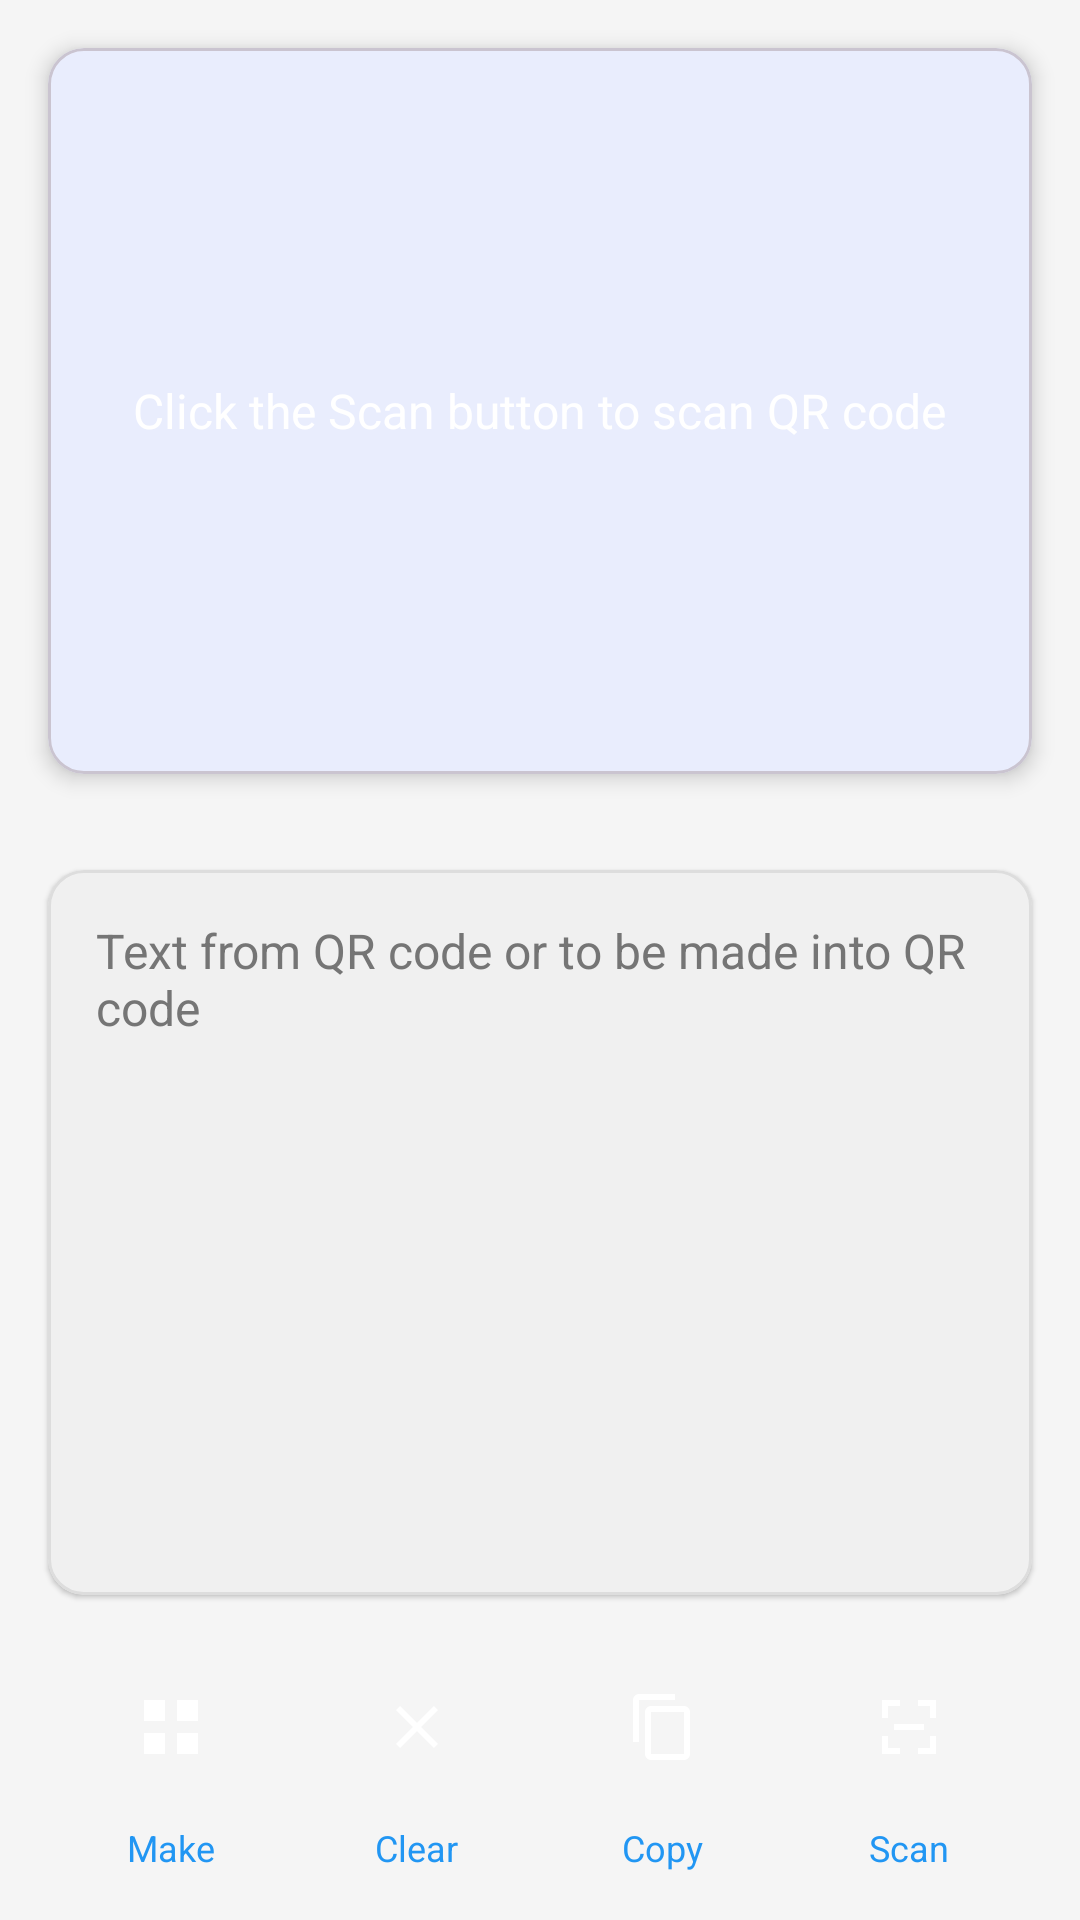

Here is an Android app screen rendered from its layout file. Give the layout XML and the strings, colors and styles it references.
<!-- AndroidManifest.xml: application theme Theme.ScanQr -->
<!-- res/layout/activity_main.xml -->
<?xml version="1.0" encoding="utf-8"?>
<androidx.constraintlayout.widget.ConstraintLayout xmlns:android="http://schemas.android.com/apk/res/android"
    xmlns:app="http://schemas.android.com/apk/res-auto"
    xmlns:tools="http://schemas.android.com/tools"
    android:id="@+id/main"
    android:layout_width="match_parent"
    android:layout_height="match_parent"
    android:background="@color/main_background"
    tools:context=".MainActivity">

    
    <com.google.android.material.card.MaterialCardView
        android:id="@+id/scanAreaContainer"
        android:layout_width="0dp"
        android:layout_height="0dp"
        android:layout_margin="16dp"
        app:cardCornerRadius="12dp"
        app:cardElevation="4dp"
        app:layout_constraintBottom_toTopOf="@+id/textAreaContainer"
        app:layout_constraintEnd_toEndOf="parent"
        app:layout_constraintStart_toStartOf="parent"
        app:layout_constraintTop_toTopOf="parent"
        app:layout_constraintVertical_weight="1">

        <FrameLayout
            android:layout_width="match_parent"
            android:layout_height="match_parent">

            
            <androidx.camera.view.PreviewView
                android:id="@+id/previewView"
                android:layout_width="match_parent"
                android:layout_height="match_parent"
                android:visibility="gone" />

            
            <View
                android:id="@+id/scanAreaOverlay"
                android:layout_width="match_parent"
                android:layout_height="match_parent"
                android:background="@drawable/bg_scan_area" />

            
            <TextView
                android:id="@+id/scanNotification"
                android:layout_width="wrap_content"
                android:layout_height="wrap_content"
                android:layout_gravity="center"
                android:text="@string/scan_notification"
                android:textColor="@android:color/white"
                android:textSize="16sp" />

            
            <FrameLayout
                android:id="@+id/galleryButton"
                android:layout_width="56dp"
                android:layout_height="56dp"
                android:layout_gravity="bottom|end"
                android:layout_margin="16dp"
                android:background="@drawable/bg_circle_button"
                android:clickable="true"
                android:focusable="true"
                android:foreground="?attr/selectableItemBackgroundBorderless">

                <ImageView
                    android:layout_width="24dp"
                    android:layout_height="24dp"
                    android:layout_gravity="center"
                    android:contentDescription="@string/from_gallery"
                    android:src="@drawable/ic_gallery"
                    app:tint="@android:color/white" />
            </FrameLayout>
        </FrameLayout>
    </com.google.android.material.card.MaterialCardView>

    
    <com.google.android.material.card.MaterialCardView
        android:id="@+id/textAreaContainer"
        android:layout_width="0dp"
        android:layout_height="0dp"
        android:layout_margin="16dp"
        app:cardCornerRadius="12dp"
        app:cardElevation="1dp"
        app:strokeColor="@color/stroke_color"
        app:strokeWidth="1dp"
        app:cardBackgroundColor="@color/text_area_background"
        app:layout_constraintBottom_toTopOf="@+id/buttonArea"
        app:layout_constraintEnd_toEndOf="parent"
        app:layout_constraintStart_toStartOf="parent"
        app:layout_constraintTop_toBottomOf="@+id/scanAreaContainer"
        app:layout_constraintVertical_weight="1">

        <EditText
            android:id="@+id/qrContentEditText"
            android:layout_width="match_parent"
            android:layout_height="match_parent"
            android:background="@null"
            android:gravity="top|start"
            android:hint="@string/text_hint"
            android:textColor="@color/text_color"
            android:textColorHint="#757575"
            android:importantForAutofill="no"
            android:inputType="textMultiLine"
            android:padding="16dp"
            android:textSize="16sp" />
    </com.google.android.material.card.MaterialCardView>

    
    <LinearLayout
        android:id="@+id/buttonArea"
        android:layout_width="match_parent"
        android:layout_height="wrap_content"
        android:layout_marginHorizontal="16dp"
        android:layout_marginBottom="16dp"
        android:baselineAligned="false"
        android:gravity="center"
        android:orientation="horizontal"
        app:layout_constraintBottom_toBottomOf="parent"
        app:layout_constraintEnd_toEndOf="parent"
        app:layout_constraintStart_toStartOf="parent">

        
        <LinearLayout
            android:layout_width="0dp"
            android:layout_height="wrap_content"
            android:layout_weight="1"
            android:gravity="center"
            android:orientation="vertical">

            <FrameLayout
                android:id="@+id/makeButtonContainer"
                android:layout_width="56dp"
                android:layout_height="56dp"
                android:background="@drawable/bg_circle_button"
                android:clickable="true"
                android:focusable="true"
                android:foreground="?attr/selectableItemBackgroundBorderless">

                <ImageView
                    android:layout_width="24dp"
                    android:layout_height="24dp"
                    android:layout_gravity="center"
                    android:contentDescription="@string/make"
                    android:src="@drawable/ic_make"
                    app:tint="@android:color/white" />
            </FrameLayout>

            <TextView
                android:layout_width="wrap_content"
                android:layout_height="wrap_content"
                android:layout_marginTop="4dp"
                android:text="@string/make"
                android:textColor="#2196F3"
                android:textSize="12sp" />
        </LinearLayout>

        
        <LinearLayout
            android:layout_width="0dp"
            android:layout_height="wrap_content"
            android:layout_weight="1"
            android:gravity="center"
            android:orientation="vertical">

            <FrameLayout
                android:id="@+id/clearButtonContainer"
                android:layout_width="56dp"
                android:layout_height="56dp"
                android:background="@drawable/bg_circle_button"
                android:clickable="true"
                android:focusable="true"
                android:foreground="?attr/selectableItemBackgroundBorderless">

                <ImageView
                    android:layout_width="24dp"
                    android:layout_height="24dp"
                    android:layout_gravity="center"
                    android:contentDescription="@string/clear"
                    android:src="@drawable/ic_clear"
                    app:tint="@android:color/white" />
            </FrameLayout>

            <TextView
                android:layout_width="wrap_content"
                android:layout_height="wrap_content"
                android:layout_marginTop="4dp"
                android:text="@string/clear"
                android:textColor="#2196F3"
                android:textSize="12sp" />
        </LinearLayout>

        
        <LinearLayout
            android:layout_width="0dp"
            android:layout_height="wrap_content"
            android:layout_weight="1"
            android:gravity="center"
            android:orientation="vertical">

            <FrameLayout
                android:id="@+id/copyButtonContainer"
                android:layout_width="56dp"
                android:layout_height="56dp"
                android:background="@drawable/bg_circle_button"
                android:clickable="true"
                android:focusable="true"
                android:foreground="?attr/selectableItemBackgroundBorderless">

                <ImageView
                    android:layout_width="24dp"
                    android:layout_height="24dp"
                    android:layout_gravity="center"
                    android:contentDescription="@string/copy"
                    android:src="@drawable/ic_copy"
                    app:tint="@android:color/white" />
            </FrameLayout>

            <TextView
                android:layout_width="wrap_content"
                android:layout_height="wrap_content"
                android:layout_marginTop="4dp"
                android:text="@string/copy"
                android:textColor="#2196F3"
                android:textSize="12sp" />
        </LinearLayout>

        
        <LinearLayout
            android:layout_width="0dp"
            android:layout_height="wrap_content"
            android:layout_weight="1"
            android:gravity="center"
            android:orientation="vertical">

            <FrameLayout
                android:id="@+id/scanButtonContainer"
                android:layout_width="56dp"
                android:layout_height="56dp"
                android:background="@drawable/bg_circle_button"
                android:clickable="true"
                android:focusable="true"
                android:foreground="?attr/selectableItemBackgroundBorderless">

                <ImageView
                    android:layout_width="24dp"
                    android:layout_height="24dp"
                    android:layout_gravity="center"
                    android:contentDescription="@string/scan"
                    android:src="@drawable/ic_scan"
                    app:tint="@android:color/white" />
            </FrameLayout>

            <TextView
                android:layout_width="wrap_content"
                android:layout_height="wrap_content"
                android:layout_marginTop="4dp"
                android:text="@string/scan"
                android:textColor="#2196F3"
                android:textSize="12sp" />
        </LinearLayout>
    </LinearLayout>

</androidx.constraintlayout.widget.ConstraintLayout>
<!-- resources referenced by this layout -->
<resources>
  <color name="main_background">#F5F5F5</color>
  <color name="stroke_color">#DDDDDD</color>
  <color name="text_area_background">#F0F0F0</color>
  <color name="text_color">#000000</color>
  <!-- drawable ic_clear (drawable) -->
  <?xml version="1.0" encoding="utf-8"?>
  <vector xmlns:android="http://schemas.android.com/apk/res/android"
      android:width="24dp"
      android:height="24dp"
      android:viewportWidth="24"
      android:viewportHeight="24"
      android:tint="#2196F3">
      <path
          android:fillColor="@android:color/white"
          android:pathData="M19,6.41L17.59,5 12,10.59 6.41,5 5,6.41 10.59,12 5,17.59 6.41,19 12,13.41 17.59,19 19,17.59 13.41,12z"/>
  </vector>
  <!-- drawable ic_copy (drawable) -->
  <?xml version="1.0" encoding="utf-8"?>
  <vector xmlns:android="http://schemas.android.com/apk/res/android"
      android:width="24dp"
      android:height="24dp"
      android:viewportWidth="24"
      android:viewportHeight="24"
      android:tint="#2196F3">
      <path
          android:fillColor="@android:color/white"
          android:pathData="M16,1L4,1c-1.1,0 -2,0.9 -2,2v14h2L4,3h12L16,1zM19,5L8,5c-1.1,0 -2,0.9 -2,2v14c0,1.1 0.9,2 2,2h11c1.1,0 2,-0.9 2,-2L21,7c0,-1.1 -0.9,-2 -2,-2zM19,21L8,21L8,7h11v14z"/>
  </vector>
  <!-- drawable ic_make (drawable) -->
  <?xml version="1.0" encoding="utf-8"?>
  <vector xmlns:android="http://schemas.android.com/apk/res/android"
      android:width="24dp"
      android:height="24dp"
      android:viewportWidth="24"
      android:viewportHeight="24"
      android:tint="#2196F3">
      <path
          android:fillColor="@android:color/white"
          android:pathData="M3,3h7v7h-7zM14,3h7v7h-7zM3,14h7v7h-7z"/>
      <path
          android:fillColor="@android:color/white"
          android:pathData="M14,14h2v2h-2zM16,14h2v2h-2zM18,14h3v2h-3zM14,16h2v2h-2zM16,16h2v2h-2zM18,16h3v2h-3zM14,18h2v3h-2zM16,18h2v3h-2zM18,18h3v3h-3z"/>
  </vector>
  <!-- drawable ic_scan (drawable) -->
  <?xml version="1.0" encoding="utf-8"?>
  <vector xmlns:android="http://schemas.android.com/apk/res/android"
      android:width="24dp"
      android:height="24dp"
      android:viewportWidth="24"
      android:viewportHeight="24"
      android:tint="#2196F3">
      <path
          android:fillColor="@android:color/white"
          android:pathData="M3,3h6v2h-4v4h-2zM3,21h6v-2h-4v-4h-2zM15,21h6v-6h-2v4h-4zM21,3h-6v2h4v4h2z"/>
      <path
          android:fillColor="@android:color/white"
          android:pathData="M7,11h10v2h-10z"/>
  </vector>
  <string name="clear">Clear</string>
  <string name="copy">Copy</string>
  <string name="from_gallery">From Gallery</string>
  <string name="make">Make</string>
  <string name="scan">Scan</string>
  <string name="scan_notification">Click the Scan button to scan QR code</string>
  <string name="text_hint">Text from QR code or to be made into QR code</string>
  <style name="Theme.ScanQr" parent="Base.Theme.ScanQr" />
  <style name="Base.Theme.ScanQr" parent="Theme.Material3.DayNight.NoActionBar">
          <item name="colorPrimary">#2196F3</item>
          <item name="colorAccent">#2196F3</item>
          <item name="android:windowBackground">#FFFFFF</item>
      </style>
</resources>
